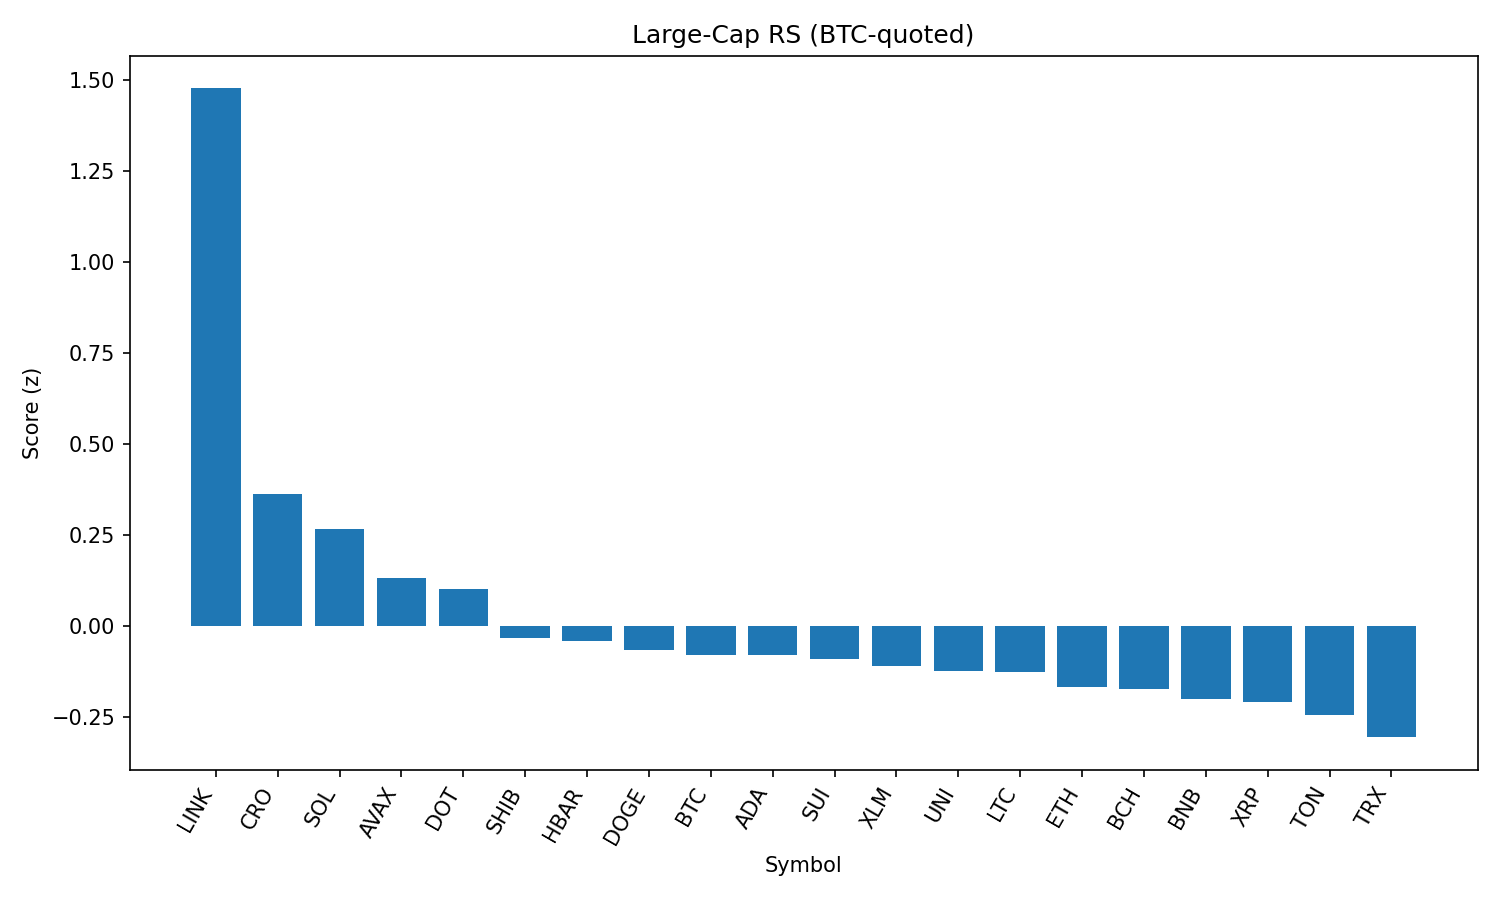

Values plotted in this chart, from the file beside it:
rank, name, symbol, price_btc, price_usd, pct_1h_btc, pct_24h_btc, pct_7d_btc, market_cap_rank, market_cap_usd, volume_usd, score
1, Chainlink, LINK, 0.0002271, 25.67, 7.088, 4.475, -0.5151, 13, 17415685833, 2202652503, 1.477
2, Cronos, CRO, 3e-06, 0.3394, -9.199, 29.67, 139.3, 21, 11573873128, 2521485436, 0.3614
3, Solana, SOL, 0.001898, 214.5, 0.4692, 3.663, 16.62, 6, 115898890430, 14613960418, 0.2652
4, Avalanche, AVAX, 0.0002201, 24.88, 1.458, -1.036, 7.57, 23, 10515056965, 769607430, 0.1305
5, Polkadot, DOT, 3.531e-05, 3.99, 0.6965, 1.472, 4.59, 34, 6067535452, 337587201, 0.09932
6, Shiba Inu, SHIB, 1.12015e-10, 1.266e-05, 0.4093, 0.221, 2.126, 30, 7453288348, 212801269, -0.03539
7, Hedera, HBAR, 2.13e-06, 0.2406, 0.7969, -1.369, 2.334, 24, 10171309863, 254084586, -0.04313
8, Dogecoin, DOGE, 1.98e-06, 0.224, 0.06891, 0.6979, 3.249, 9, 33767636917, 2185273579, -0.06589
9, Bitcoin, BTC, 1.0, 113023, 0.0, 0.0, 0.0, 1, 2251685210227, 38605480836, -0.08044
10, Cardano, ADA, 7.71e-06, 0.8716, 0.3616, -0.3619, 0.3249, 11, 31807654859, 1382779637, -0.08194
11, Sui, SUI, 3.108e-05, 3.51, 0.1283, 0.08348, 2.765, 18, 12335720790, 1265789010, -0.09149
12, Stellar, XLM, 3.42e-06, 0.3864, 0.3797, -0.7116, -2.087, 20, 12118612316, 277946741, -0.1118
13, Uniswap, UNI, 8.862e-05, 10.02, 0.3292, -0.7022, -3.071, 35, 6016629792, 376548163, -0.1258
14, Litecoin, LTC, 0.001008, 113.9, 0.2442, -0.6273, -0.7877, 27, 8687003114, 471856464, -0.1265
15, Ethereum, ETH, 0.04055, 4583, -0.2132, -1.624, 7.891, 2, 553587994294, 31681323267, -0.1699
16, Bitcoin Cash, BCH, 0.004917, 555.7, 0.1089, -1.156, 0.7431, 22, 11061325663, 170503722, -0.1737
17, BNB, BNB, 0.007719, 872.4, -0.4891, 0.2596, 2.816, 5, 121407952487, 1591432605, -0.201
18, XRP, XRP, 2.663e-05, 3.01, -0.2421, -1.147, 3.968, 3, 179067895064, 6486963543, -0.2098
19, Toncoin, TON, 2.821e-05, 3.19, -0.2307, -0.9652, -2.587, 28, 8185931229, 266695131, -0.2462
20, TRON, TRX, 3.07e-06, 0.3472, -0.2987, -2.047, -0.9328, 10, 32867923170, 823688840, -0.3069
21, Hyperliquid, HYPE, 0.0004281, 48.38, -0.3108, -4.069, 18.17, 16, 13082265015, 422592466, -0.32
